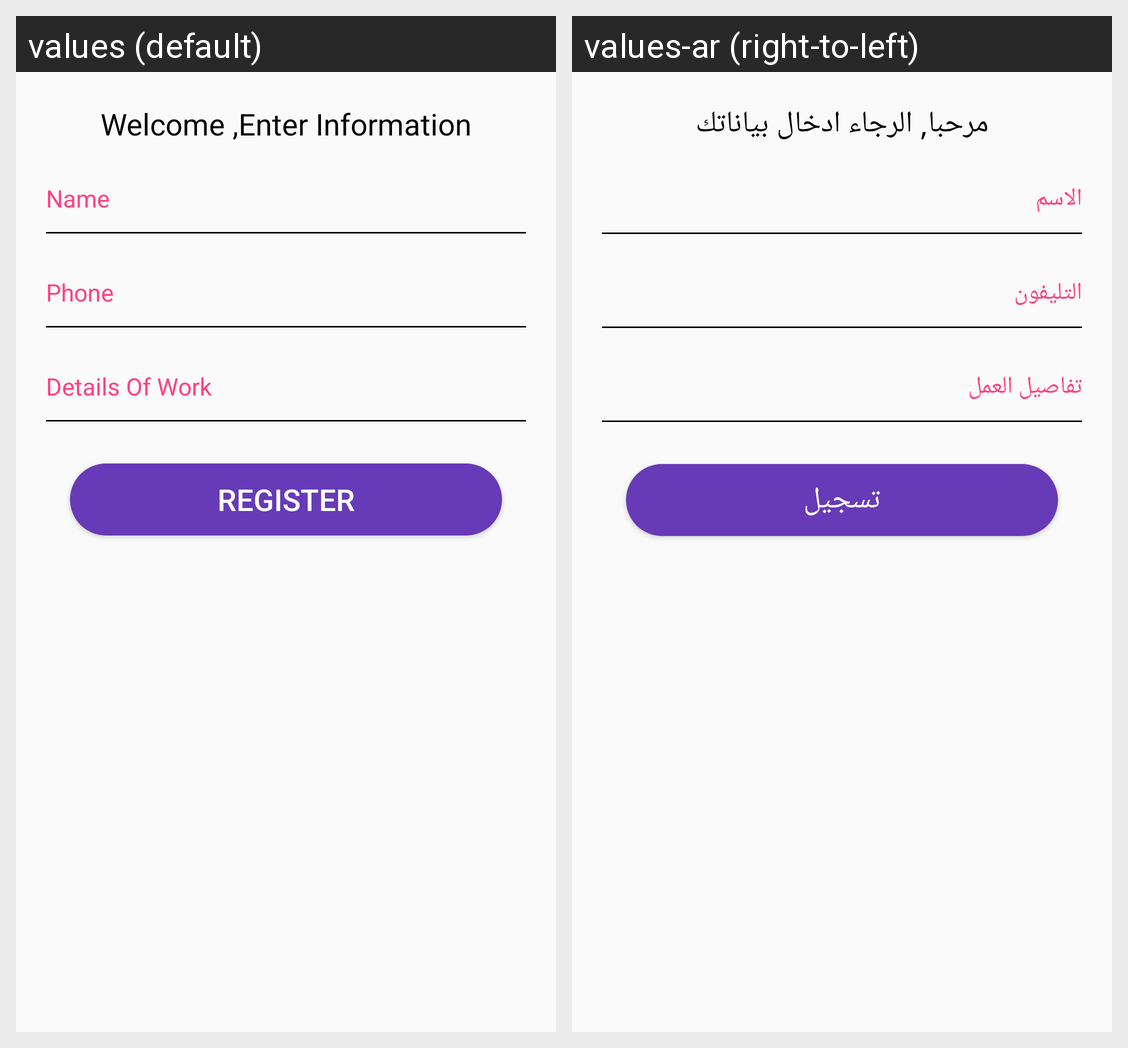

Locale-by-locale string values for the Android screen shown in this grid:
Android screen res/layout/activity_bublish.xml rendered under 2 locales, left to right: values (default), values-ar (right-to-left). Device: Nexus 5 (rendered at 1080×1920; each locale shown at half size, 540×960, under a caption strip naming it); theme AppTheme.
Strings drawn on this screen, with the default value and each locale's value (text and hints the layout hard-codes, and strings that could not be matched under every locale, appear in the picture but are not listed):

info
  values: Welcome ,Enter Information
  values-ar: مرحبا, الرجاء ادخال بياناتك

wname
  values: Name
  values-ar: الاسم

wphone
  values: Phone
  values-ar: التليفون

description
  values: Details Of Work
  values-ar: تفاصيل العمل

register
  values: Register
  values-ar: تسجيل
